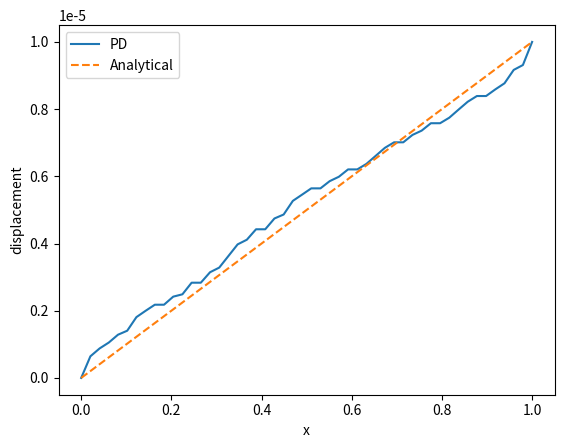

Recreate this plot in Python.
import numpy as np
import matplotlib.pyplot as plt

# geometry
L = 1.0
N = 50
dx = L/(N-1)
x = np.linspace(0,L,N)

# material
E = 200e9
delta = 3*dx
volume = dx

c = E/delta

# stiffness matrix
K = np.zeros((N,N))

# neighbor list
neighbors = []

for i in range(N):
    for j in range(N):
        if i==j: continue
        if abs(x[j]-x[i]) < delta:

            k = c*volume

            K[i,i] += k
            K[i,j] -= k

# displacement BC
U = 1e-5

# RHS
f = np.zeros(N)

# apply BC
K[0,:] = 0
K[0,0] = 1
f[0] = 0

K[-1,:] = 0
K[-1,-1] = 1
f[-1] = U

# solve
u = np.linalg.solve(K,f)

# analytical
u_exact = U*x/L

plt.plot(x,u,label="PD")
plt.plot(x,u_exact,'--',label="Analytical")
plt.legend()
plt.xlabel("x")
plt.ylabel("displacement")
plt.show()
